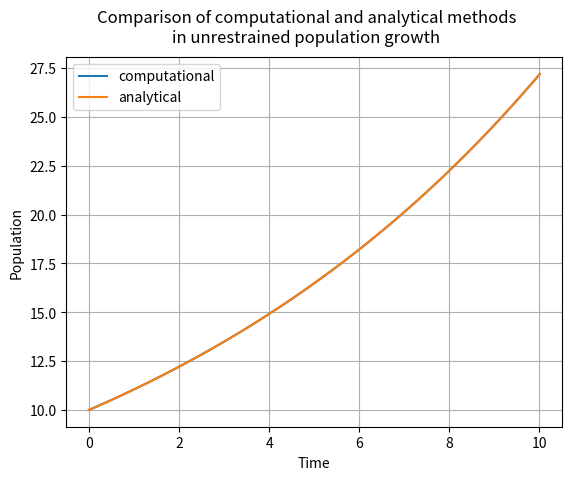

Python code for this plot:
"""
[redacted]
Full project repository is available at https://github.com/Chronographer/population-lab (this is the only file though)

Simple program to model population over time using the Euler method given an initial population, a growth constant, a
decay constant, and a maximum time. In addition to the approximation provided by the Euler method, an analytical
solution is calculated at each time step to provide a sanity check for the computational solution. The analytical
solution does not account for population decay, and so the comparison between the analytical and computation results are
only valid when the decay constant is equal to zero.
"""
import matplotlib.pyplot as plt
import math

initialPopulation = 10
initialTime = 0.0
maxTime = 10.0
timeStep = 0.01
growthConstant = 0.1
decayConstant = 0.0

currentPopulation = initialPopulation
currentTime = initialTime

populationList = []
analyticalPopulationList = []
timeList = []

populationList.append(initialPopulation)  # this ensures that the initial population(s) are plotted on the graph
analyticalPopulationList.append(initialPopulation)
timeList.append(currentTime)

while currentTime <= maxTime:
    currentPopulation = currentPopulation + ((growthConstant * currentPopulation) - (decayConstant * currentPopulation ** 2)) * timeStep
    analyticalPopulation = initialPopulation * math.exp(growthConstant * currentTime)
    currentTime = currentTime + timeStep
    analyticalPopulationList.append(analyticalPopulation)
    populationList.append(currentPopulation)
    timeList.append(currentTime)
    print("current population is: " + str(currentPopulation) + " currentTIme is: " + str(currentTime))

plt.plot(timeList, populationList, label="computational")
plt.plot(timeList, analyticalPopulationList, label="analytical")
plt.legend()
plt.suptitle("Comparison of computational and analytical methods\nin unrestrained population growth")
plt.xlabel("Time")
plt.ylabel("Population")
plt.grid()
plt.show()


